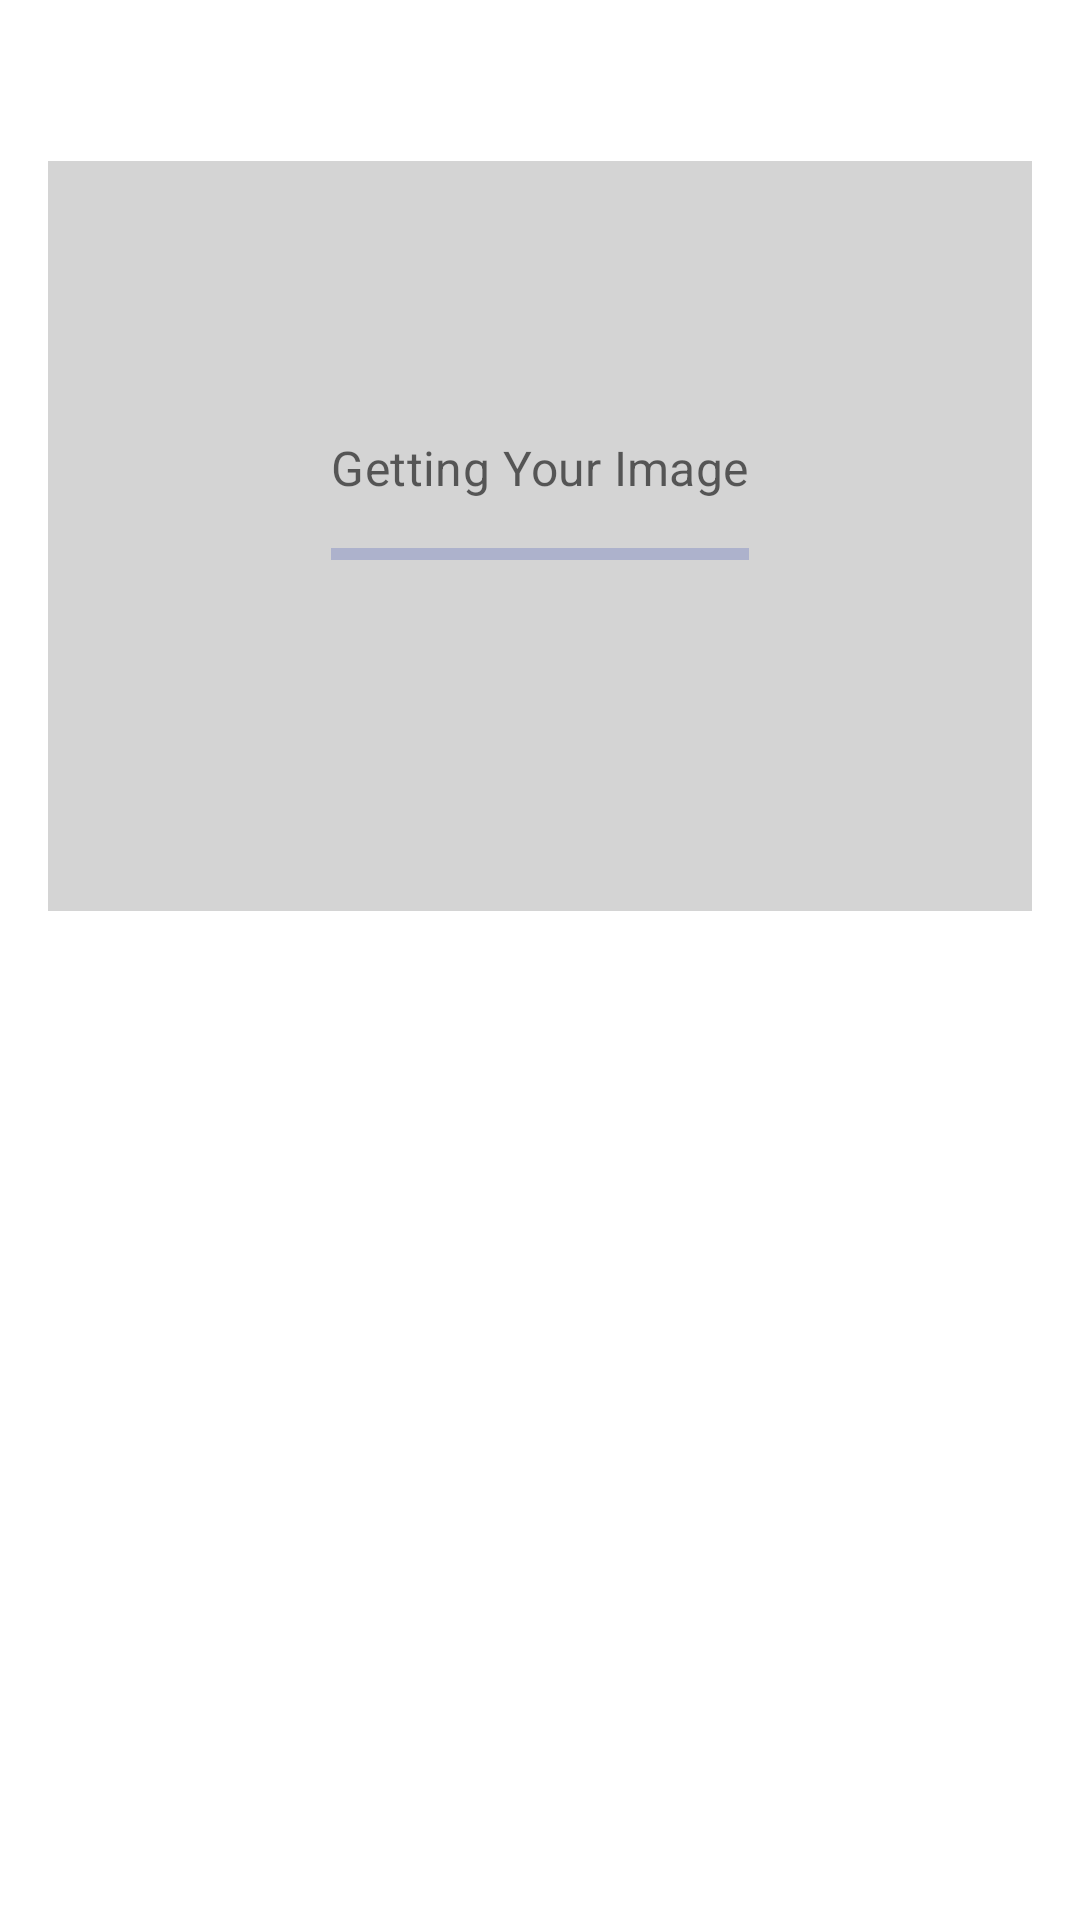

Write the Android layout XML for this screen, with the resource values it uses.
<!-- AndroidManifest.xml: application theme Theme.CMoney -->
<!-- res/layout/fragment_detail.xml -->
<?xml version="1.0" encoding="utf-8"?>
<androidx.core.widget.NestedScrollView
    android:layout_width="match_parent"
    android:layout_height="wrap_content"
    xmlns:android="http://schemas.android.com/apk/res/android"
    xmlns:app="http://schemas.android.com/apk/res-auto"
    xmlns:tools="http://schemas.android.com/tools">

    <androidx.constraintlayout.widget.ConstraintLayout
        android:layout_width="match_parent"
        android:layout_height="match_parent">

        <com.google.android.material.textview.MaterialTextView
            android:id="@+id/dateTextView"
            android:layout_width="wrap_content"
            android:layout_height="wrap_content"
            app:layout_constraintTop_toTopOf="parent"
            app:layout_constraintStart_toStartOf="parent"
            app:layout_constraintEnd_toEndOf="parent"
            android:layout_margin="16dp"
            android:textAppearance="@style/TextAppearance.MaterialComponents.Subtitle1"
            tools:text="2006 Dec. 28"/>

        <com.google.android.material.textview.MaterialTextView
            android:id="@+id/hintTextView"
            android:layout_width="wrap_content"
            android:layout_height="wrap_content"
            android:elevation="1dp"
            android:text="Getting Your Image"
            android:textAppearance="@style/TextAppearance.MaterialComponents.Subtitle1"
            android:textColor="@color/black60"
            app:layout_constraintBottom_toBottomOf="@id/imageView"
            app:layout_constraintEnd_toEndOf="@id/imageView"
            app:layout_constraintStart_toStartOf="@id/imageView"
            app:layout_constraintTop_toTopOf="@id/imageView"
            app:layout_constraintVertical_bias="0.40" />

        <com.google.android.material.progressindicator.LinearProgressIndicator
            android:id="@+id/progressBar"
            android:layout_width="0dp"
            android:layout_height="wrap_content"
            android:layout_marginTop="16dp"
            android:indeterminate="true"
            app:layout_constraintEnd_toEndOf="@id/hintTextView"
            app:layout_constraintStart_toStartOf="@id/hintTextView"
            app:layout_constraintTop_toBottomOf="@id/hintTextView"
            android:elevation="1dp"/>

        <ImageView
            android:id="@+id/imageView"
            android:layout_width="0dp"
            android:layout_height="250dp"
            android:adjustViewBounds="true"
            android:scaleType="centerCrop"
            android:layout_margin="16dp"
            android:background="@color/black17"
            app:layout_constraintBottom_toBottomOf="parent"
            app:layout_constraintEnd_toEndOf="parent"
            app:layout_constraintStart_toStartOf="parent"
            app:layout_constraintTop_toBottomOf="@id/dateTextView"
            app:layout_constraintVertical_bias="0.0"
            tools:src="@drawable/moon" />


        <com.google.android.material.textview.MaterialTextView
            android:id="@+id/titleTextView"
            android:layout_width="0dp"
            android:layout_height="wrap_content"
            app:layout_constraintTop_toBottomOf="@id/imageView"
            app:layout_constraintStart_toStartOf="parent"
            app:layout_constraintEnd_toEndOf="parent"
            android:gravity="center"
            android:layout_marginVertical="16dp"
            android:layout_marginHorizontal="32dp"
            android:textAppearance="@style/TextAppearance.MaterialComponents.Subtitle1"
            tools:text="Moon Over Andromeda"/>

        <com.google.android.material.textview.MaterialTextView
            android:id="@+id/copyrightTextView"
            android:layout_width="0dp"
            android:layout_height="wrap_content"
            app:layout_constraintTop_toBottomOf="@id/titleTextView"
            app:layout_constraintStart_toStartOf="parent"
            app:layout_constraintEnd_toEndOf="parent"
            android:gravity="center"
            android:layout_marginVertical="16dp"
            android:layout_marginHorizontal="32dp"
            android:textAppearance="@style/TextAppearance.MaterialComponents.Subtitle1"
            tools:text="Credit &amp; Copyright: Adam Block and Tim Puckett"/>

        <com.google.android.material.textview.MaterialTextView
            android:id="@+id/descriptionTextView"
            android:layout_width="0dp"
            android:layout_height="wrap_content"
            app:layout_constraintTop_toBottomOf="@id/copyrightTextView"
            app:layout_constraintStart_toStartOf="parent"
            app:layout_constraintEnd_toEndOf="parent"
            android:layout_marginVertical="16dp"
            android:layout_marginHorizontal="32dp"
            android:textAppearance="@style/TextAppearance.MaterialComponents.Subtitle1"
            tools:text="The Great Spiral Galaxy in Andromeda (aka M31), a mere 2.5 million light-years distant, is the closest large spiral to our own Milky Way. Andromeda is visible to the unaided eye as a small, faint, fuzzy patch, but because its surface brightness is so low, casual skygazers can't appreciate the galaxy's impressive extent in planet Earth's sky. This entertaining composite image compares the angular size of the nearby galaxy to a brighter, more familiar celestial sight. In it, a deep exposure of Andromeda, tracing beautiful blue star clusters in spiral arms far beyond the bright yellow core, is combined with a typical view of a nearly full Moon. Shown at the same angular scale, the Moon covers about 1/2 degree on the sky, while the galaxy is clearly several times that size. The deep Andromeda exposure also includes two bright satellite galaxies, M32 and M110 (bottom)."/>


    </androidx.constraintlayout.widget.ConstraintLayout>
</androidx.core.widget.NestedScrollView>
<!-- resources referenced by this layout -->
<resources>
  <color name="black17">#2B000000</color>
  <color name="black60">#99000000</color>
  <style name="Theme.CMoney" parent="Theme.MaterialComponents.DayNight.DarkActionBar">
          
          <item name="colorPrimary">@color/blue_500</item>
          <item name="colorPrimaryVariant">@color/blue_700</item>
          <item name="colorOnPrimary">@color/white</item>
          
          <item name="colorSecondary">@color/teal_200</item>
          <item name="colorSecondaryVariant">@color/teal_700</item>
          <item name="colorOnSecondary">@color/black</item>
          
          <item name="android:statusBarColor" tools:targetApi="l">?attr/colorPrimaryVariant</item>
          
      </style>
  <color name="blue_500">#3F51B5</color>
  <color name="blue_700">#303F9F</color>
  <color name="white">#FFFFFFFF</color>
  <color name="teal_200">#FF03DAC5</color>
  <color name="teal_700">#FF018786</color>
  <color name="black">#FF000000</color>
</resources>
